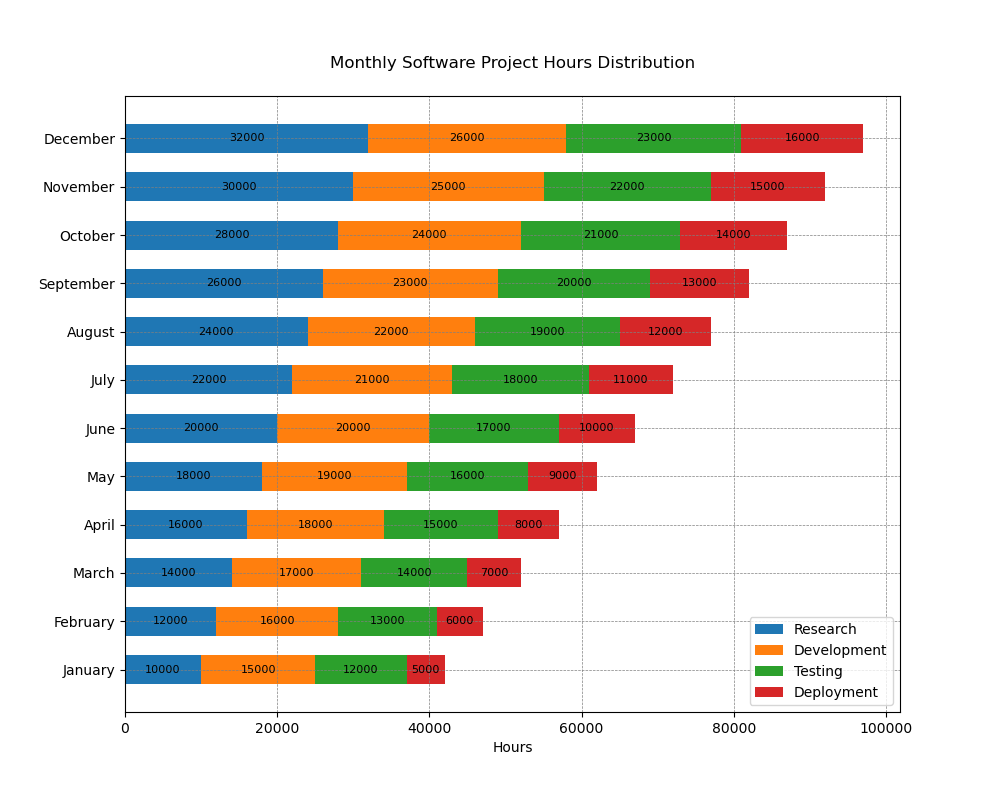

Source data for this figure (header and first rows):
Months, Research, Development, Testing, Deployment
January, 10000, 15000, 12000, 5000
February, 12000, 16000, 13000, 6000
March, 14000, 17000, 14000, 7000
April, 16000, 18000, 15000, 8000
May, 18000, 19000, 16000, 9000
June, 20000, 20000, 17000, 10000
July, 22000, 21000, 18000, 11000
August, 24000, 22000, 19000, 12000
September, 26000, 23000, 20000, 13000
October, 28000, 24000, 21000, 14000
November, 30000, 25000, 22000, 15000
December, 32000, 26000, 23000, 16000
